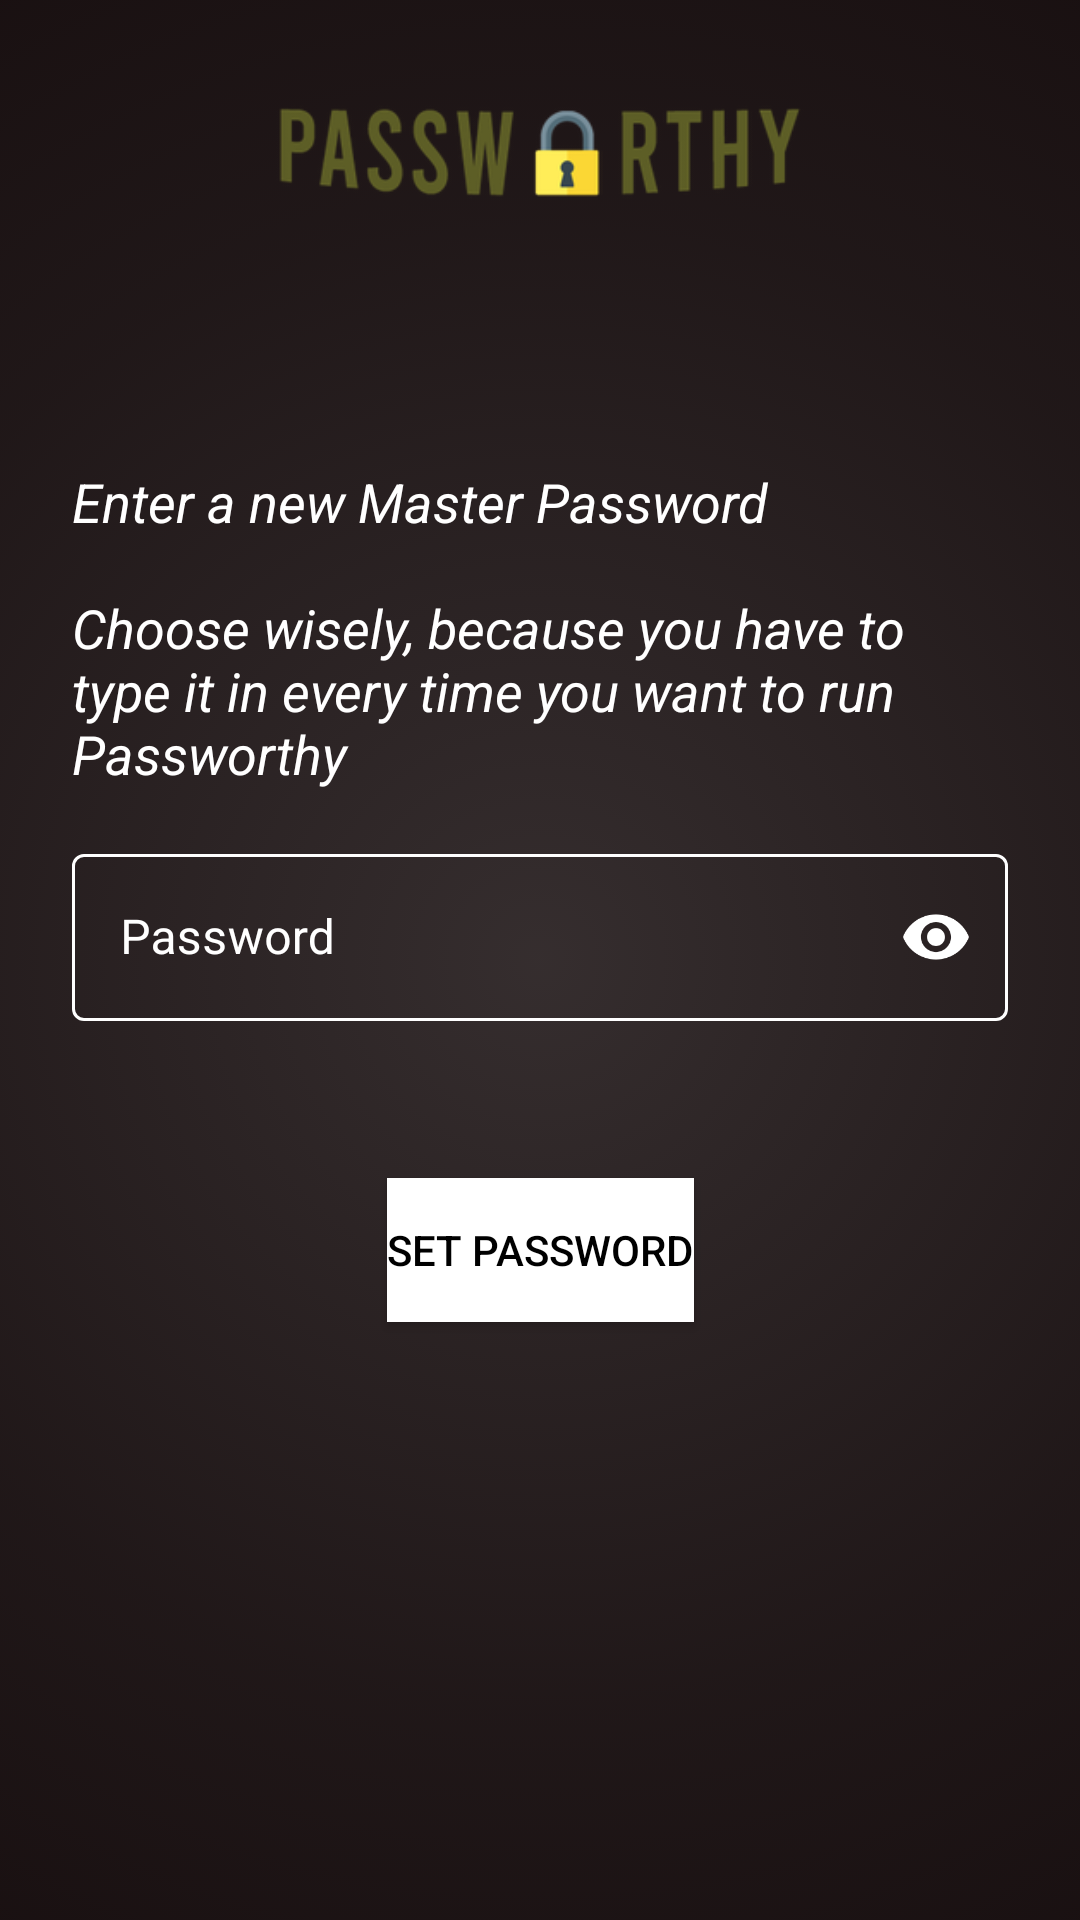

Here is an Android app screen rendered from its layout file. Give the layout XML and the strings, colors and styles it references.
<!-- AndroidManifest.xml: activity theme LoginTheme -->
<!-- res/layout/activity_login.xml -->
<?xml version="1.0" encoding="utf-8"?>
<androidx.constraintlayout.widget.ConstraintLayout
    xmlns:android="http://schemas.android.com/apk/res/android"
    xmlns:app="http://schemas.android.com/apk/res-auto"
    xmlns:tools="http://schemas.android.com/tools"
    android:layout_width="match_parent"
    android:layout_height="match_parent"
    tools:context=".LoginActivity"
    android:background="@drawable/background_color">

    <androidx.constraintlayout.utils.widget.ImageFilterView
        android:layout_width="200dp"
        android:layout_height="75dp"
        android:src="@drawable/passworthylands"
        app:layout_constraintTop_toTopOf="parent"
        app:layout_constraintLeft_toLeftOf="parent"
        app:layout_constraintRight_toRightOf="parent"
        android:layout_marginTop="10dp" />

    <TextView
        android:id="@+id/tvLogin"
        android:layout_width="match_parent"
        android:layout_height="wrap_content"
        android:text="@string/register_information_text"
        android:textSize="18sp"
        android:textColor="@color/white"
        android:textStyle="italic"
        android:layout_marginRight="24dp"
        android:layout_marginLeft="24dp"
        app:layout_constraintBottom_toTopOf="@+id/masterPasswordField"
        app:layout_constraintLeft_toLeftOf="@+id/masterPasswordField" />

    <com.google.android.material.textfield.TextInputLayout
        android:id="@+id/masterPasswordField"
        android:layout_width="match_parent"
        android:layout_height="wrap_content"
        android:hint="@string/password_text"
        app:endIconMode="password_toggle"
        app:endIconTint="@color/white"
        android:layout_marginLeft="24dp"
        android:layout_marginRight="24dp"
        android:paddingTop="16dp"
        android:paddingBottom="16dp"
        style="@style/Widget.MaterialComponents.TextInputLayout.OutlinedBox"
        app:layout_constraintTop_toTopOf="parent"
        app:layout_constraintBottom_toBottomOf="parent"
        app:layout_constraintLeft_toLeftOf="parent"
        app:layout_constraintRight_toRightOf="parent"
        app:boxStrokeColor="@color/white"
        app:boxBackgroundColor="@android:color/transparent"
        app:errorEnabled="true"
        android:focusable="true"
        android:focusableInTouchMode="true"
        android:textColorHint="@color/white">

        <com.google.android.material.textfield.TextInputEditText
            android:layout_width="match_parent"
            android:layout_height="wrap_content"
            android:inputType="textPassword"
            android:textColor="@color/white"/>
    </com.google.android.material.textfield.TextInputLayout>

    <Button
        android:id="@+id/btnLogin"
        android:layout_width="wrap_content"
        android:layout_height="wrap_content"
        android:text="@string/set_password"
        android:background="@color/white"
        app:layout_constraintTop_toBottomOf="@id/masterPasswordField"
        app:layout_constraintLeft_toLeftOf="parent"
        app:layout_constraintRight_toRightOf="parent"
        android:layout_marginTop="16dp"
        android:textColor="@color/black"/>

</androidx.constraintlayout.widget.ConstraintLayout>
<!-- resources referenced by this layout -->
<resources>
  <color name="black">#FF000000</color>
  <color name="white">#FFFFFFFF</color>
  <!-- drawable background_color (drawable) -->
  <?xml version="1.0" encoding="utf-8"?>
  <selector xmlns:android="http://schemas.android.com/apk/res/android">
      <item>
          <shape>
              <gradient
                  android:type="radial"
                  android:gradientRadius="500dp"
                  android:startColor="@color/passworthy_start_brown"
                  android:centerColor="@color/passworthy_center_brown"
                  android:endColor="@color/passworthy_end_brown" />
          </shape>
      </item>
  </selector>
  <!-- drawable passworthylands: png bitmap (drawable-hdpi, 7645 bytes) -->
  <string name="password_text">Password</string>
  <string name="register_information_text">Enter a new Master Password\n\nChoose wisely, because you have to type it in every time you want to run Passworthy</string>
  <string name="set_password">Set Password</string>
  <style name="LoginTheme" parent="Theme.MaterialComponents.DayNight.NoActionBar">
          <item name="colorPrimary">@color/white</item>
          <item name="colorAccent">@color/white</item>
  
          <item name="android:statusBarColor" tools:targetApi="l">@color/passworthy_start_brown</item>
      </style>
  <color name="passworthy_start_brown">#D912090A</color>
  <color name="passworthy_center_brown">#F012090A</color>
  <color name="passworthy_end_brown">#12090a</color>
</resources>
